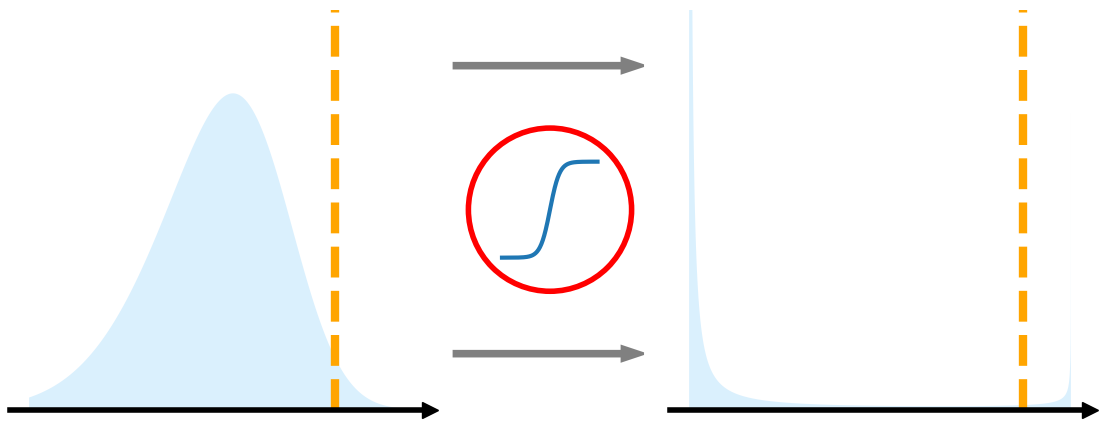

The matplotlib source for this figure:
import numpy as np
from scipy.stats import skewnorm


def skewnorm_pdf(x):
    return skewnorm.pdf(x, -2, scale=1.5, loc=0)


def make_pdf_after_tanh_transform(pdf0, a, b):
    # Y = tanh(a X + b)
    constant = 1.0 / a

    def pdf_after_tanh_transform(x):
        return constant * pdf0(constant * (np.arctanh(x) - b)) * 1.0 / (1.0 - x**2)
    return pdf_after_tanh_transform


if __name__ == '__main__':
    import matplotlib.pyplot as plt

    fig = plt.figure(figsize=(12, 5))

    ax_left = fig.add_axes([0.05, 0.1, 0.35, 0.8])
    ax_right = fig.add_axes([0.6, 0.1, 0.35, 0.8])
    ax_mid = fig.add_axes([0.4, 0.1, 0.2, 0.8])

    ax_mid.get_xaxis().set_visible(False)
    ax_mid.get_yaxis().set_visible(False)
    ax_mid.spines['right'].set_visible(False)
    ax_mid.spines['left'].set_visible(False)
    ax_mid.spines['top'].set_visible(False)
    ax_mid.spines['bottom'].set_visible(False)
    x = np.arange(-1, 1, 0.01)
    y = np.tanh(5.0 * x)
    ax_mid.plot(x, y, linewidth=3)
    draw_circle = plt.Circle(xy=(0.0, 0.0), radius=1.7, fill=False, linewidth=4, color='red')
    ax_mid.set_aspect(1)
    ax_mid.add_artist(draw_circle)
    ax_mid.arrow(-2, -3, 3.5, 0, width=0.1, shape='full', linewidth=2, color='gray')
    ax_mid.arrow(-2, 3, 3.5, 0, width=0.1, shape='full', linewidth=2, color='gray')
    ax_mid.set_xlim(-2.5, 2.5)
    ax_mid.set_ylim(-4.0, 4.0)

    # left distribution
    x = np.arange(-4, 2, 0.001)
    y = skewnorm_pdf(x)
    # ax_left.plot(x, y, )
    ax_left.fill_between(x=x, y1=0, y2=y, facecolor='#87CEFA', alpha=0.3)
    ax_left.vlines([0.8], ymin=0, ymax=0.5, linestyles='dashed', colors='orange', linewidth=6)

    # set axis
    ax_left.spines["top"].set_visible(False)
    ax_left.spines["right"].set_visible(False)
    ax_left.spines['bottom'].set_linewidth(4)
    ax_left.spines['left'].set_linewidth(0)
    ax_left.spines["left"].set_position(("data", 0))
    ax_left.spines["bottom"].set_position(("data", 0))
    ax_left.plot(1, 0, ">k", transform=ax_left.get_yaxis_transform(), clip_on=False, markersize=12)
    # ax_left.plot(0, 1, "^k", transform=ax_left.get_xaxis_transform(), clip_on=False, markersize=12)
    ax_left.set_xticks([])
    ax_left.set_yticks([])
    ax_left.set_ylim(0, 0.5)


    # right distribution
    x = np.arange(-1.0, 1.0, 0.0001)
    pdf_y = make_pdf_after_tanh_transform(skewnorm_pdf, a=5.0, b=-5.8)
    y = pdf_y(x)
    # ax_left.plot(x, y, )
    ax_right.fill_between(x=x, y1=0, y2=y, facecolor='#87CEFA', alpha=0.3)
    ax_right.vlines([0.75], ymin=0, ymax=0.5, linestyles='dashed', colors='orange', linewidth=6)

    # set axis
    ax_right.spines["top"].set_visible(False)
    ax_right.spines["right"].set_visible(False)
    ax_right.spines['bottom'].set_linewidth(4)
    ax_right.spines['left'].set_linewidth(0)
    ax_right.spines["left"].set_position(("data", 0))
    ax_right.spines["bottom"].set_position(("data", 0))
    ax_right.plot(1, 0, ">k", transform=ax_right.get_yaxis_transform(), clip_on=False, markersize=12)
    # ax_right.plot(0, 1, "^k", transform=ax_right.get_xaxis_transform(), clip_on=False, markersize=12)
    ax_right.set_xticks([])
    ax_right.set_yticks([])
    ax_right.set_ylim(0, 0.5)


    #plt.savefig('../experiments/pics/polarization.eps')
    plt.show()